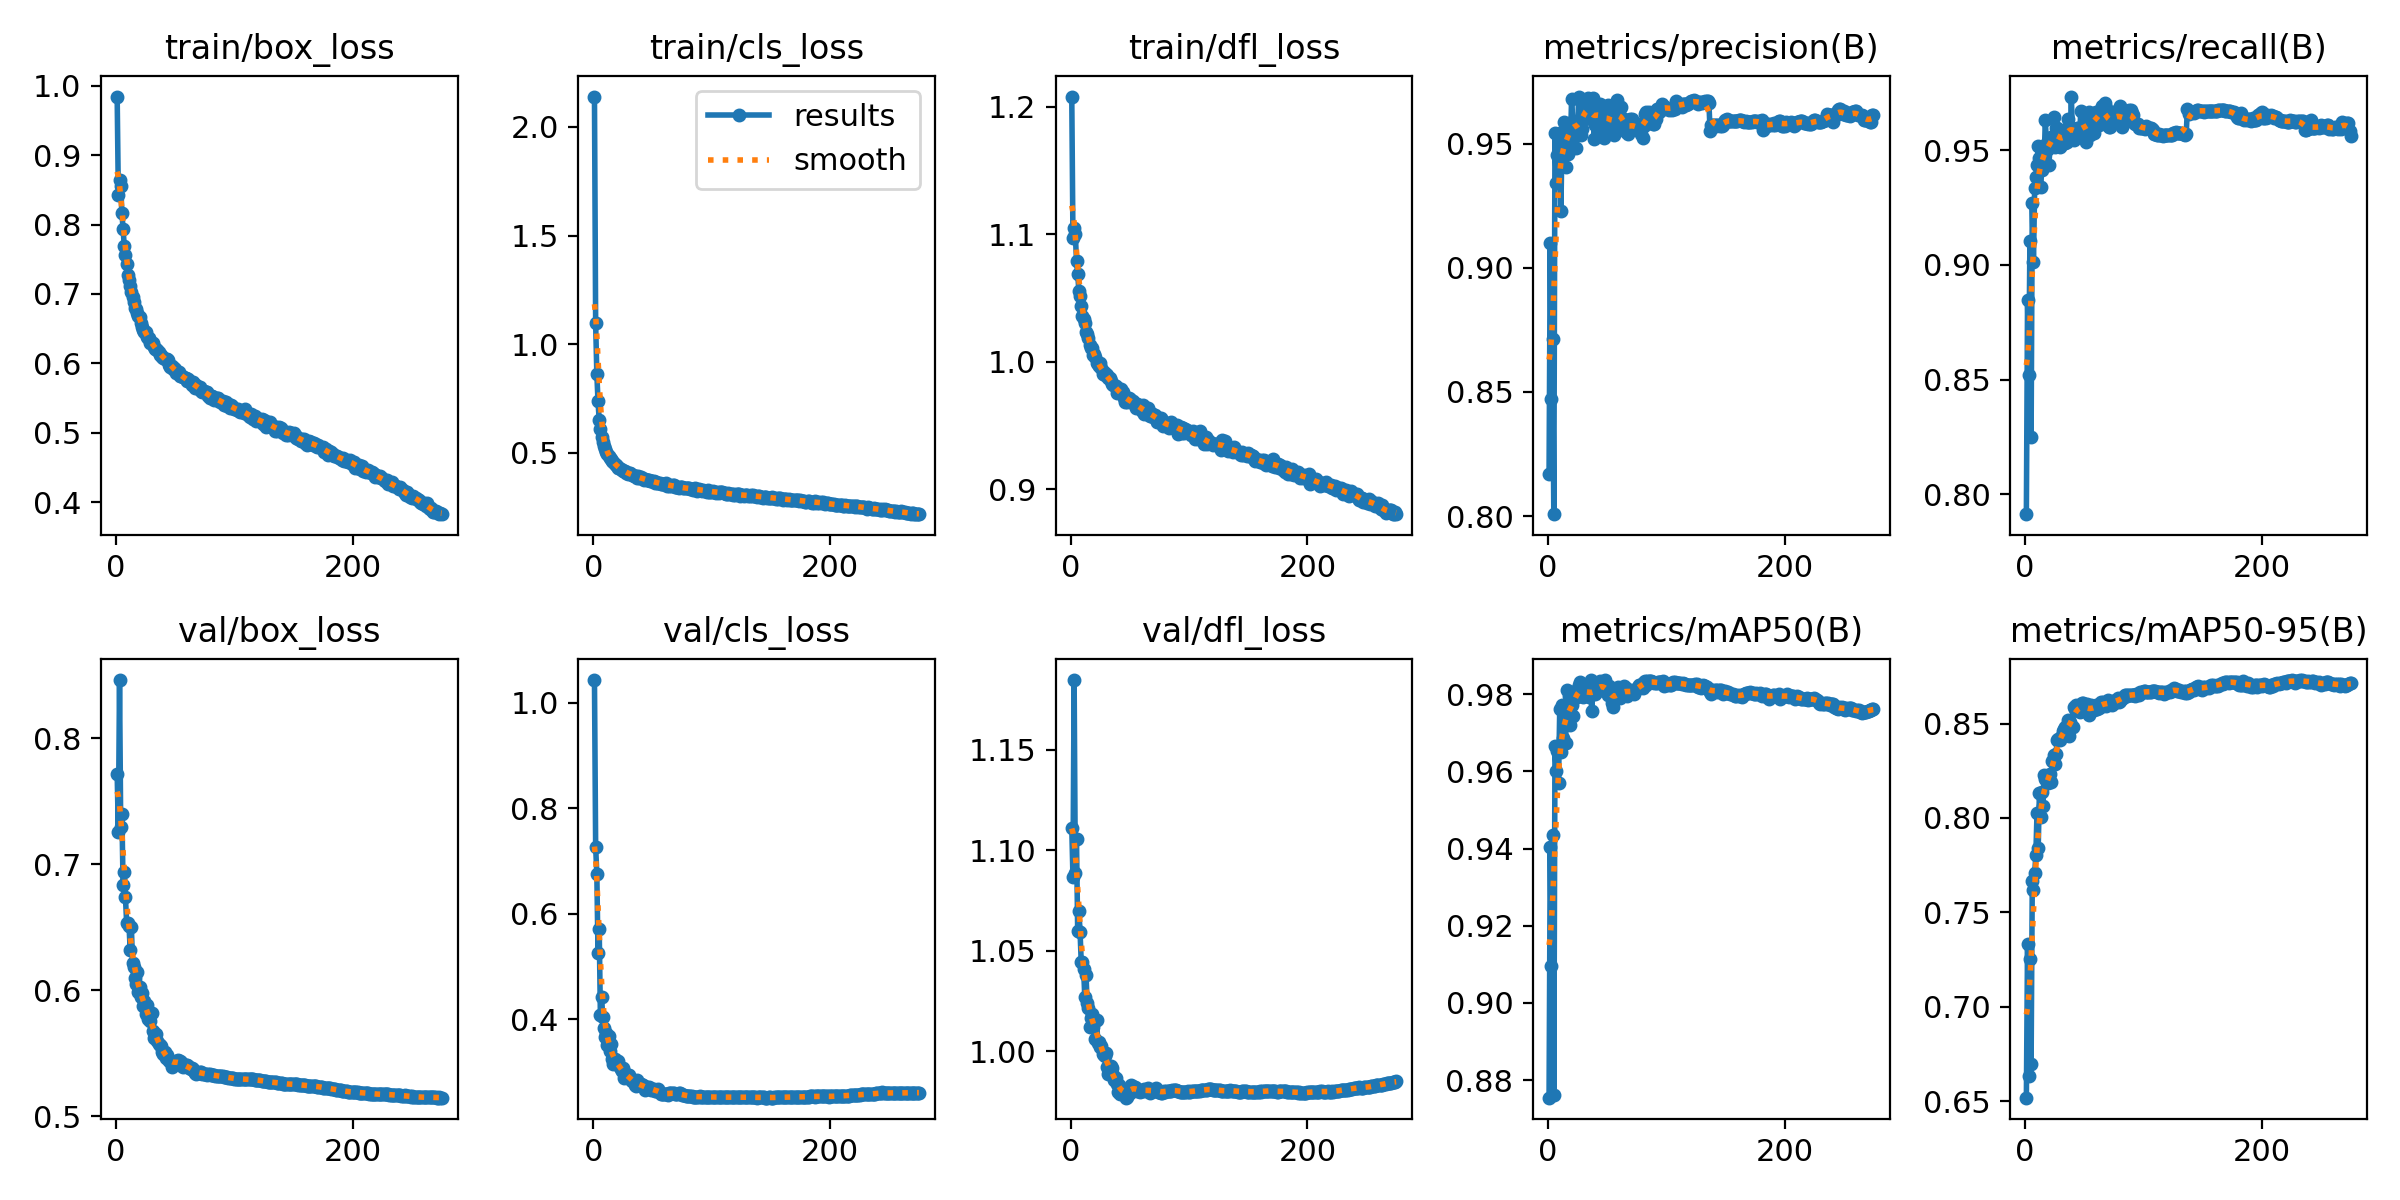

The data file committed next to this chart (first rows):
epoch, train/box_loss, train/cls_loss, train/dfl_loss, metrics/precision(B), metrics/recall(B), metrics/mAP50(B), metrics/mAP50-95(B), val/box_loss, val/cls_loss, val/dfl_loss, lr/pg0, lr/pg1, lr/pg2
1, 0.9843, 2.14, 1.208, 0.8171, 0.7914, 0.8754, 0.6519, 0.772, 1.043, 1.111, 0.003329, 0.003329, 0.003329
2, 0.8421, 1.096, 1.097, 0.9101, 0.8848, 0.9405, 0.7336, 0.7255, 0.7271, 1.087, 0.00664, 0.00664, 0.00664
3, 0.8634, 0.863, 1.105, 0.847, 0.852, 0.9096, 0.6634, 0.8463, 0.6753, 1.185, 0.00993, 0.00993, 0.00993
4, 0.8556, 0.737, 1.1, 0.8713, 0.9104, 0.9436, 0.7256, 0.7296, 0.526, 1.089, 0.009901, 0.009901, 0.009901
5, 0.8166, 0.6505, 1.079, 0.8008, 0.8249, 0.8762, 0.67, 0.7401, 0.5712, 1.106, 0.009901, 0.009901, 0.009901
6, 0.7937, 0.6078, 1.069, 0.9542, 0.9268, 0.9666, 0.7667, 0.6834, 0.4084, 1.06, 0.009868, 0.009868, 0.009868
7, 0.7686, 0.5751, 1.056, 0.934, 0.9011, 0.9601, 0.7621, 0.6937, 0.4431, 1.07, 0.009835, 0.009835, 0.009835
8, 0.7566, 0.5524, 1.051, 0.9456, 0.9335, 0.9652, 0.7706, 0.6744, 0.4039, 1.06, 0.009802, 0.009802, 0.009802
9, 0.7428, 0.5326, 1.044, 0.9483, 0.9385, 0.9571, 0.7803, 0.6539, 0.3844, 1.044, 0.009769, 0.009769, 0.009769
10, 0.7274, 0.52, 1.036, 0.9505, 0.9436, 0.9761, 0.8027, 0.6532, 0.3674, 1.044, 0.009736, 0.009736, 0.009736
11, 0.7198, 0.505, 1.034, 0.9228, 0.9516, 0.965, 0.784, 0.6515, 0.3738, 1.041, 0.009703, 0.009703, 0.009703
12, 0.7112, 0.4955, 1.03, 0.9545, 0.9467, 0.9773, 0.8131, 0.6324, 0.3513, 1.027, 0.00967, 0.00967, 0.00967
13, 0.7028, 0.4876, 1.023, 0.9513, 0.9341, 0.9687, 0.8004, 0.6504, 0.3695, 1.038, 0.009637, 0.009637, 0.009637
14, 0.695, 0.4768, 1.022, 0.9588, 0.9415, 0.9725, 0.8137, 0.6217, 0.3398, 1.024, 0.009604, 0.009604, 0.009604
15, 0.6892, 0.4725, 1.018, 0.9405, 0.9456, 0.9675, 0.8062, 0.6184, 0.3533, 1.021, 0.009571, 0.009571, 0.009571
16, 0.6798, 0.4628, 1.013, 0.9576, 0.9446, 0.9812, 0.8229, 0.6097, 0.3255, 1.012, 0.009538, 0.009538, 0.009538
17, 0.6781, 0.4582, 1.011, 0.946, 0.9632, 0.9759, 0.8204, 0.6052, 0.315, 1.017, 0.009505, 0.009505, 0.009505
18, 0.673, 0.449, 1.011, 0.9574, 0.9528, 0.9794, 0.8203, 0.6143, 0.3249, 1.018, 0.009472, 0.009472, 0.009472
19, 0.6683, 0.4444, 1.005, 0.9486, 0.9506, 0.972, 0.8184, 0.5985, 0.3192, 1.012, 0.009439, 0.009439, 0.009439
20, 0.6668, 0.4387, 1.006, 0.9678, 0.9436, 0.9772, 0.8193, 0.6026, 0.3167, 1.016, 0.009406, 0.009406, 0.009406
21, 0.6587, 0.4326, 1.004, 0.9592, 0.9512, 0.9744, 0.8231, 0.5945, 0.3208, 1.006, 0.009373, 0.009373, 0.009373
22, 0.6519, 0.4289, 0.9987, 0.9565, 0.9557, 0.979, 0.8193, 0.5981, 0.3109, 1.016, 0.00934, 0.00934, 0.00934
23, 0.6486, 0.4266, 0.9983, 0.9566, 0.9534, 0.9808, 0.8302, 0.5878, 0.3055, 1.004, 0.009307, 0.009307, 0.009307
24, 0.6449, 0.423, 0.9966, 0.9481, 0.9645, 0.9802, 0.8332, 0.5913, 0.3023, 1.005, 0.009274, 0.009274, 0.009274
25, 0.6459, 0.4171, 0.9991, 0.955, 0.9516, 0.9794, 0.8286, 0.5814, 0.307, 1.002, 0.009241, 0.009241, 0.009241
26, 0.6377, 0.4182, 0.9951, 0.969, 0.9597, 0.9823, 0.8337, 0.5886, 0.2893, 1.003, 0.009208, 0.009208, 0.009208
27, 0.6364, 0.4158, 0.9907, 0.9586, 0.9598, 0.9831, 0.8413, 0.5777, 0.2955, 0.9985, 0.009175, 0.009175, 0.009175
28, 0.637, 0.4078, 0.9918, 0.9536, 0.9589, 0.9809, 0.8417, 0.5815, 0.2967, 0.9982, 0.009142, 0.009142, 0.009142
29, 0.6297, 0.4021, 0.9897, 0.9561, 0.9514, 0.9803, 0.8412, 0.5758, 0.2946, 0.9974, 0.009109, 0.009109, 0.009109
30, 0.6296, 0.4071, 0.9905, 0.9599, 0.9521, 0.9792, 0.8427, 0.5821, 0.2941, 0.9991, 0.009076, 0.009076, 0.009076
31, 0.6298, 0.4061, 0.9893, 0.9647, 0.9554, 0.9801, 0.8432, 0.5682, 0.2896, 0.992, 0.009043, 0.009043, 0.009043
32, 0.624, 0.4018, 0.9871, 0.9669, 0.9531, 0.9811, 0.8463, 0.5624, 0.2853, 0.9885, 0.00901, 0.00901, 0.00901
33, 0.6208, 0.3964, 0.9871, 0.9654, 0.9587, 0.9819, 0.8469, 0.5655, 0.2836, 0.9909, 0.008977, 0.008977, 0.008977
34, 0.6212, 0.3959, 0.9849, 0.9686, 0.9531, 0.9806, 0.8484, 0.5654, 0.2811, 0.9927, 0.008944, 0.008944, 0.008944
35, 0.6198, 0.392, 0.9824, 0.9644, 0.9534, 0.9794, 0.8443, 0.56, 0.2759, 0.9915, 0.008911, 0.008911, 0.008911
36, 0.6159, 0.3955, 0.9815, 0.9599, 0.9636, 0.9836, 0.852, 0.5575, 0.2745, 0.9881, 0.008878, 0.008878, 0.008878
37, 0.6125, 0.3844, 0.9814, 0.9598, 0.9582, 0.9757, 0.8436, 0.5566, 0.2844, 0.9857, 0.008845, 0.008845, 0.008845
38, 0.6119, 0.3915, 0.9806, 0.9683, 0.9553, 0.9816, 0.8509, 0.5562, 0.2762, 0.9864, 0.008812, 0.008812, 0.008812
39, 0.6098, 0.3848, 0.9754, 0.9518, 0.9734, 0.9807, 0.8489, 0.5514, 0.2769, 0.9838, 0.008779, 0.008779, 0.008779
40, 0.6084, 0.3873, 0.9766, 0.9575, 0.9558, 0.98, 0.8483, 0.5499, 0.2776, 0.9795, 0.008746, 0.008746, 0.008746
41, 0.6066, 0.3827, 0.9763, 0.9636, 0.9544, 0.9806, 0.8587, 0.5511, 0.275, 0.9833, 0.008713, 0.008713, 0.008713
42, 0.6069, 0.3819, 0.9759, 0.9634, 0.9562, 0.9828, 0.8577, 0.5466, 0.2759, 0.9786, 0.00868, 0.00868, 0.00868
43, 0.6067, 0.3775, 0.9785, 0.9655, 0.9573, 0.9825, 0.8598, 0.5491, 0.2715, 0.981, 0.008647, 0.008647, 0.008647
44, 0.6043, 0.3795, 0.9761, 0.9658, 0.9597, 0.9835, 0.8571, 0.5458, 0.2668, 0.9808, 0.008614, 0.008614, 0.008614
45, 0.5976, 0.3744, 0.9714, 0.9608, 0.9562, 0.9811, 0.8583, 0.5441, 0.2729, 0.9799, 0.008581, 0.008581, 0.008581
46, 0.5952, 0.3751, 0.9684, 0.9559, 0.9571, 0.982, 0.856, 0.5442, 0.2703, 0.9792, 0.008548, 0.008548, 0.008548
47, 0.5965, 0.3767, 0.9716, 0.9523, 0.9671, 0.981, 0.858, 0.5391, 0.2718, 0.9768, 0.008515, 0.008515, 0.008515
48, 0.5915, 0.369, 0.9688, 0.964, 0.9578, 0.9837, 0.8611, 0.5416, 0.2695, 0.9772, 0.008482, 0.008482, 0.008482
49, 0.5929, 0.3693, 0.9717, 0.9637, 0.9589, 0.9816, 0.861, 0.5435, 0.2659, 0.9814, 0.008449, 0.008449, 0.008449
50, 0.5915, 0.3694, 0.9706, 0.9581, 0.9619, 0.9812, 0.8579, 0.5422, 0.2673, 0.979, 0.008416, 0.008416, 0.008416
51, 0.5868, 0.3689, 0.9688, 0.9657, 0.9534, 0.9797, 0.8574, 0.5443, 0.2673, 0.9829, 0.008383, 0.008383, 0.008383
52, 0.5873, 0.3629, 0.9683, 0.9589, 0.9621, 0.9822, 0.8604, 0.5444, 0.2651, 0.9828, 0.00835, 0.00835, 0.00835
53, 0.5882, 0.3673, 0.9694, 0.9596, 0.9632, 0.9812, 0.8576, 0.5433, 0.2647, 0.9817, 0.008317, 0.008317, 0.008317
54, 0.5824, 0.3634, 0.9657, 0.9548, 0.9667, 0.9776, 0.8547, 0.544, 0.2666, 0.9822, 0.008284, 0.008284, 0.008284
55, 0.5814, 0.3602, 0.964, 0.9605, 0.9566, 0.9768, 0.8563, 0.5435, 0.2681, 0.9817, 0.008251, 0.008251, 0.008251
56, 0.5818, 0.3597, 0.9672, 0.9536, 0.962, 0.9789, 0.86, 0.5399, 0.263, 0.9801, 0.008218, 0.008218, 0.008218
57, 0.5802, 0.3573, 0.9658, 0.9593, 0.964, 0.9796, 0.8589, 0.5392, 0.2595, 0.9806, 0.008185, 0.008185, 0.008185
58, 0.5789, 0.3577, 0.9657, 0.9675, 0.9576, 0.9794, 0.8574, 0.54, 0.2585, 0.98, 0.008152, 0.008152, 0.008152
59, 0.5784, 0.3568, 0.9635, 0.9637, 0.9633, 0.9818, 0.8591, 0.5406, 0.2592, 0.9798, 0.008119, 0.008119, 0.008119
60, 0.5751, 0.3564, 0.9614, 0.9633, 0.9666, 0.9809, 0.8597, 0.5405, 0.258, 0.9804, 0.008086, 0.008086, 0.008086
... 215 more rows
